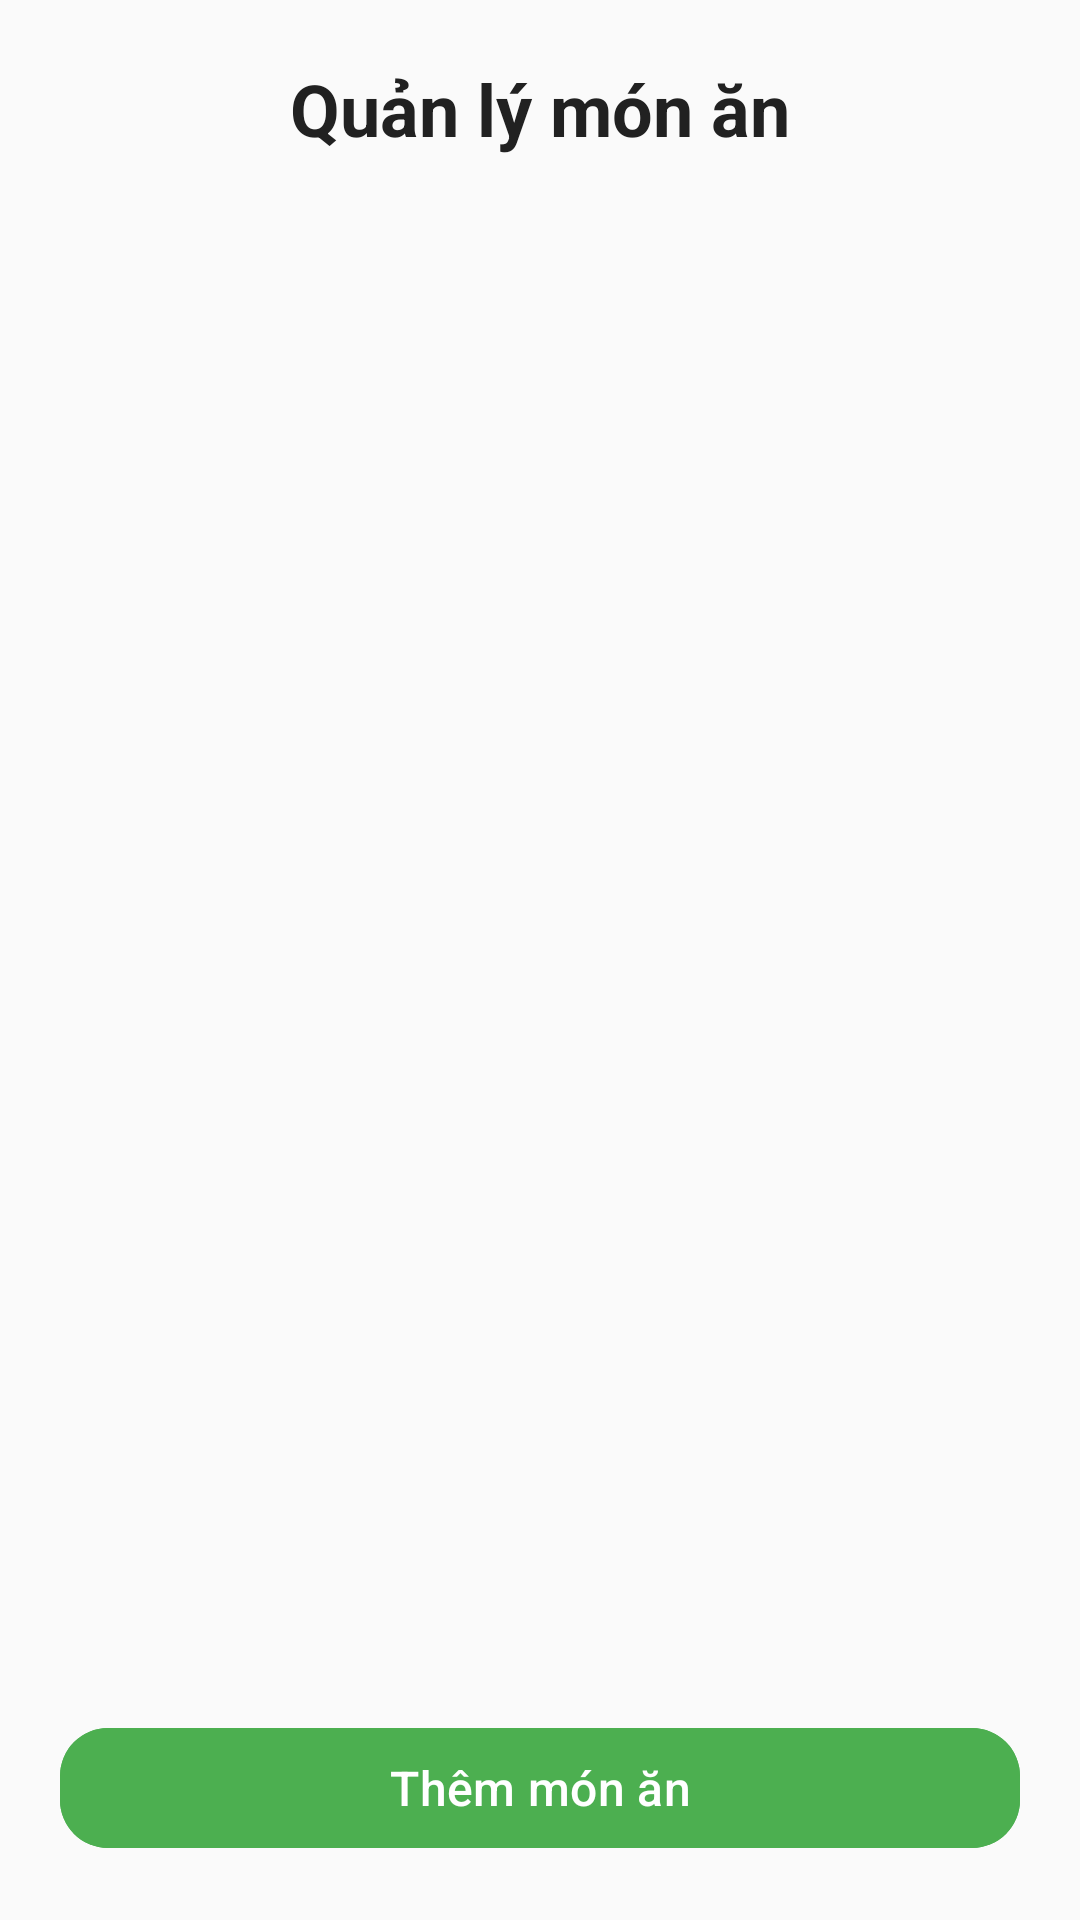

Produce the Android XML layout that renders to this screen, including the resource entries it uses.
<!-- AndroidManifest.xml: application theme Theme.ProjectTổng -->
<!-- res/layout/activity_manage_foods.xml -->
<?xml version="1.0" encoding="utf-8"?>
<LinearLayout xmlns:android="http://schemas.android.com/apk/res/android"
    xmlns:app="http://schemas.android.com/apk/res-auto"
    android:orientation="vertical"
    android:padding="20dp"
    android:background="#FAFAFA"
    android:layout_width="match_parent"
    android:layout_height="match_parent">

    
    <TextView
        android:text="Quản lý món ăn"
        android:textSize="24sp"
        android:textStyle="bold"
        android:textColor="#212121"
        android:layout_width="wrap_content"
        android:layout_height="wrap_content"
        android:layout_gravity="center_horizontal"
        android:paddingBottom="8dp"/>

    
    <androidx.recyclerview.widget.RecyclerView
        android:id="@+id/recycler_foods"
        android:layout_width="match_parent"
        android:layout_height="0dp"
        android:layout_marginTop="20dp"
        android:layout_weight="1"
        android:clipToPadding="false"
        android:paddingBottom="8dp" />
    <com.google.android.material.button.MaterialButton
        android:id="@+id/btn_add_food"
        android:layout_width="match_parent"
        android:layout_height="wrap_content"
        android:layout_marginTop="16dp"
        android:text="Thêm món ăn"
        android:textColor="@android:color/white"
        android:textAllCaps="false"
        android:textSize="16sp"
        android:backgroundTint="#4CAF50"
        app:cornerRadius="16dp"
        android:icon="@drawable/ic_add"
        app:iconTint="@android:color/white"
        app:iconPadding="8dp"
        app:iconGravity="textStart"/>

</LinearLayout>
<!-- resources referenced by this layout -->
<resources>
  <style name="Theme.ProjectTổng" parent="Base.Theme.ProjectTổng" />
  <style name="Base.Theme.ProjectTổng" parent="Theme.Material3.DayNight.NoActionBar">
          
          
      </style>
</resources>
